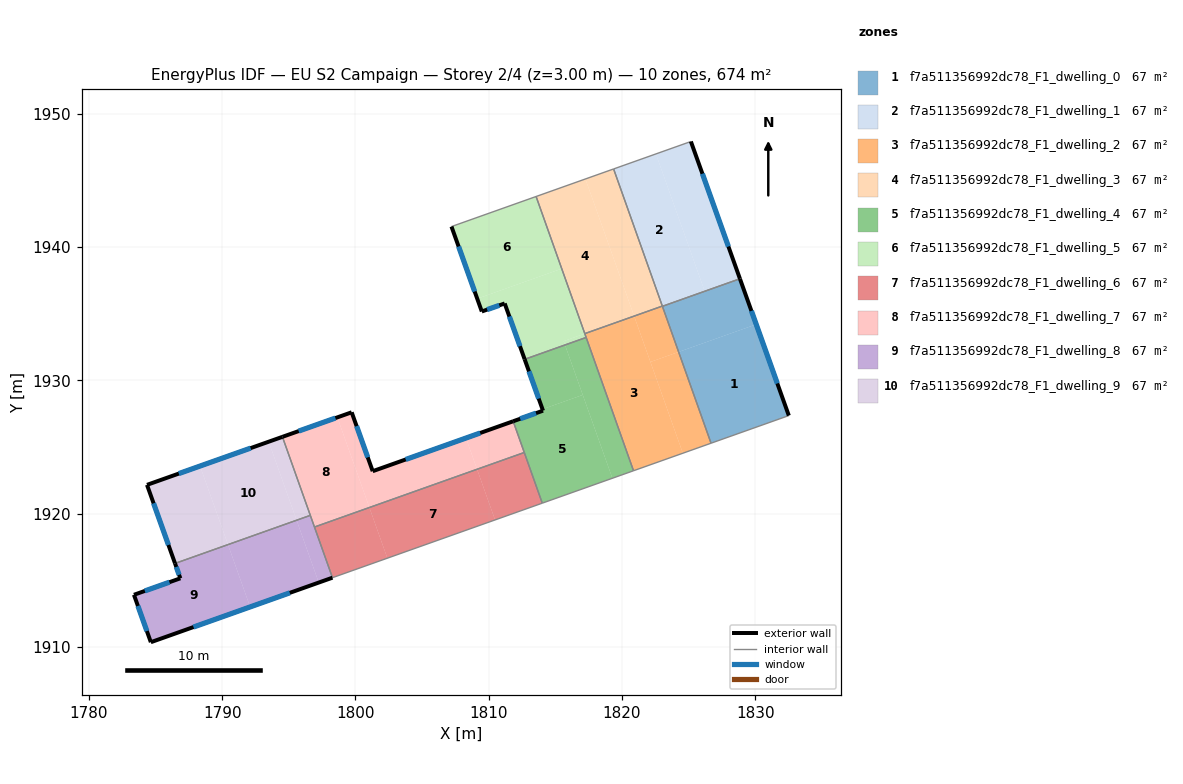
=== STOREY PLAN SPEC (per zone: floor XY polygon, exterior-wall plan segments, windows/doors) ===
zone 1: f7a511356992dc78_F1_dwelling_0  (67.4 m²)
  floor: (1830.07, 1934.20) (1832.52, 1927.36) (1826.68, 1925.28) (1824.25, 1932.13)
  floor: (1828.85, 1937.62) (1830.07, 1934.20) (1824.25, 1932.13) (1823.03, 1935.56)
  exterior wall: (1832.52, 1927.36) – (1828.85, 1937.62)  [10.9 m]
    window: (1831.66, 1929.77) – (1829.71, 1935.21)  [9.2 m²]
  interior walls: 3
zone 2: f7a511356992dc78_F1_dwelling_1  (67.4 m²)
  floor: (1822.54, 1946.99) (1826.20, 1936.70) (1823.03, 1935.57) (1819.37, 1945.86)
  floor: (1825.17, 1947.92) (1828.85, 1937.62) (1823.03, 1935.56) (1823.03, 1935.57) (1826.20, 1936.70) (1822.54, 1946.99)
  exterior wall: (1828.85, 1937.62) – (1825.17, 1947.92)  [10.9 m]
    window: (1827.99, 1940.04) – (1826.03, 1945.50)  [9.2 m²]
  interior walls: 4
zone 3: f7a511356992dc78_F1_dwelling_2  (67.4 m²)
  floor: (1820.91, 1934.82) (1824.57, 1924.53) (1820.86, 1923.22) (1817.21, 1933.51)
  floor: (1823.03, 1935.57) (1824.25, 1932.13) (1822.13, 1931.38) (1820.91, 1934.82)
  floor: (1824.25, 1932.13) (1826.68, 1925.28) (1824.57, 1924.53) (1822.13, 1931.38)
  interior walls: 6
zone 4: f7a511356992dc78_F1_dwelling_3  (67.4 m²)
  floor: (1819.37, 1945.86) (1823.03, 1935.57) (1820.91, 1934.82) (1817.26, 1945.11)
  floor: (1817.26, 1945.11) (1820.91, 1934.82) (1817.21, 1933.51) (1813.55, 1943.80)
  interior walls: 4
zone 5: f7a511356992dc78_F1_dwelling_4  (67.4 m²)
  floor: (1817.06, 1928.91) (1819.28, 1922.65) (1814.02, 1920.79) (1811.84, 1926.93) (1814.07, 1927.73) (1814.04, 1927.84)
  floor: (1817.31, 1933.22) (1820.86, 1923.22) (1819.28, 1922.65) (1815.73, 1932.66)
  floor: (1815.73, 1932.66) (1817.06, 1928.91) (1814.04, 1927.84) (1812.70, 1931.58)
  exterior wall: (1814.07, 1927.73) – (1811.84, 1926.93)  [2.4 m]
    window: (1813.55, 1927.54) – (1812.36, 1927.12)  [2.0 m²]
  exterior wall: (1812.70, 1931.58) – (1814.07, 1927.73)  [4.1 m]
    window: (1813.02, 1930.67) – (1813.75, 1928.63)  [3.5 m²]
  interior walls: 5
zone 6: f7a511356992dc78_F1_dwelling_5  (67.4 m²)
  floor: (1815.48, 1938.38) (1817.21, 1933.51) (1815.62, 1932.94) (1815.73, 1932.66) (1812.70, 1931.58) (1811.20, 1935.77) (1809.48, 1935.17) (1809.14, 1936.13)
  floor: (1813.55, 1943.80) (1815.48, 1938.38) (1809.14, 1936.13) (1807.21, 1941.54)
  floor: (1817.21, 1933.51) (1817.31, 1933.22) (1815.73, 1932.66) (1815.62, 1932.94)
  exterior wall: (1811.20, 1935.77) – (1812.70, 1931.58)  [4.5 m]
    window: (1811.55, 1934.79) – (1812.35, 1932.56)  [3.8 m²]
  exterior wall: (1809.48, 1935.17) – (1811.20, 1935.77)  [1.8 m]
    window: (1809.88, 1935.31) – (1810.80, 1935.63)  [1.5 m²]
  exterior wall: (1807.21, 1941.54) – (1809.48, 1935.17)  [6.8 m]
    window: (1807.74, 1940.04) – (1808.95, 1936.66)  [5.7 m²]
  interior walls: 4
zone 7: f7a511356992dc78_F1_dwelling_6  (67.4 m²)
  floor: (1809.13, 1923.33) (1810.48, 1919.53) (1802.40, 1916.66) (1801.05, 1920.46)
  floor: (1801.05, 1920.46) (1802.40, 1916.66) (1798.28, 1915.19) (1796.92, 1919.00)
  floor: (1812.67, 1924.59) (1814.02, 1920.79) (1810.48, 1919.53) (1809.13, 1923.33)
  interior walls: 4
zone 8: f7a511356992dc78_F1_dwelling_7  (67.4 m²)
  floor: (1798.64, 1927.22) (1801.05, 1920.46) (1796.92, 1919.00) (1794.52, 1925.76)
  floor: (1808.29, 1925.67) (1809.13, 1923.33) (1801.05, 1920.46) (1798.64, 1927.22) (1799.72, 1927.60) (1801.29, 1923.18)
  floor: (1811.84, 1926.93) (1812.67, 1924.59) (1809.13, 1923.33) (1808.29, 1925.67)
  exterior wall: (1799.72, 1927.60) – (1794.52, 1925.76)  [5.5 m]
    window: (1798.50, 1927.17) – (1795.74, 1926.19)  [4.7 m²]
  exterior wall: (1801.29, 1923.18) – (1799.72, 1927.60)  [4.7 m]
    window: (1800.92, 1924.22) – (1800.09, 1926.57)  [4.0 m²]
  exterior wall: (1811.84, 1926.93) – (1801.29, 1923.18)  [11.2 m]
    window: (1809.36, 1926.05) – (1803.77, 1924.06)  [9.4 m²]
  interior walls: 4
zone 9: f7a511356992dc78_F1_dwelling_8  (67.4 m²)
  floor: (1790.44, 1917.68) (1792.10, 1913.00) (1784.65, 1910.35) (1783.38, 1913.91) (1786.86, 1915.15) (1786.46, 1916.26)
  floor: (1795.58, 1919.51) (1797.25, 1914.83) (1792.10, 1913.00) (1790.44, 1917.68)
  floor: (1796.61, 1919.87) (1798.28, 1915.19) (1797.25, 1914.83) (1795.58, 1919.51)
  exterior wall: (1784.65, 1910.35) – (1798.28, 1915.19)  [14.5 m]
    window: (1787.85, 1911.49) – (1795.08, 1914.06)  [12.2 m²]
  exterior wall: (1783.38, 1913.91) – (1784.65, 1910.35)  [3.8 m]
    window: (1783.68, 1913.07) – (1784.35, 1911.19)  [3.2 m²]
  exterior wall: (1786.86, 1915.15) – (1783.38, 1913.91)  [3.7 m]
    window: (1786.04, 1914.86) – (1784.20, 1914.20)  [3.1 m²]
  exterior wall: (1786.46, 1916.26) – (1786.86, 1915.15)  [1.2 m]
    window: (1786.56, 1916.00) – (1786.77, 1915.41)  [1.0 m²]
  interior walls: 3
zone 10: f7a511356992dc78_F1_dwelling_9  (67.4 m²)
  floor: (1793.49, 1925.40) (1795.58, 1919.51) (1790.44, 1917.68) (1788.34, 1923.57)
  floor: (1788.34, 1923.57) (1790.44, 1917.68) (1786.46, 1916.26) (1784.36, 1922.16)
  floor: (1794.52, 1925.76) (1796.61, 1919.87) (1795.58, 1919.51) (1793.49, 1925.40)
  exterior wall: (1784.36, 1922.16) – (1786.46, 1916.26)  [6.3 m]
    window: (1784.85, 1920.77) – (1785.97, 1917.65)  [5.3 m²]
  exterior wall: (1794.52, 1925.76) – (1784.36, 1922.16)  [10.8 m]
    window: (1792.13, 1924.92) – (1786.75, 1923.01)  [9.1 m²]
  interior walls: 2

=== DERIVED (storey summary) ===
Building: EU S2 Campaign
Storey: 2 of 4  (floor level z = 3.00 m)
Storey gross floor area: 674.1 m²
Zones on this storey: 10
  - f7a511356992dc78_F1_dwelling_0: floor 67.4 m²; exterior wall 10.9 m (32.7 m²); 1 window(s) 9.2 m²; WWR 28.1%
  - f7a511356992dc78_F1_dwelling_1: floor 67.4 m²; exterior wall 10.9 m (32.8 m²); 1 window(s) 9.2 m²; WWR 28.1%
  - f7a511356992dc78_F1_dwelling_2: floor 67.4 m²
  - f7a511356992dc78_F1_dwelling_3: floor 67.4 m²
  - f7a511356992dc78_F1_dwelling_4: floor 67.4 m²; exterior wall 6.5 m (19.4 m²); 2 window(s) 5.5 m²; WWR 28.1%
  - f7a511356992dc78_F1_dwelling_5: floor 67.4 m²; exterior wall 13.0 m (39.1 m²); 3 window(s) 11.0 m²; WWR 28.1%
  - f7a511356992dc78_F1_dwelling_6: floor 67.4 m²
  - f7a511356992dc78_F1_dwelling_7: floor 67.4 m²; exterior wall 21.4 m (64.2 m²); 3 window(s) 18.1 m²; WWR 28.1%
  - f7a511356992dc78_F1_dwelling_8: floor 67.4 m²; exterior wall 23.1 m (69.4 m²); 4 window(s) 19.5 m²; WWR 28.1%
  - f7a511356992dc78_F1_dwelling_9: floor 67.4 m²; exterior wall 17.0 m (51.1 m²); 2 window(s) 14.4 m²; WWR 28.1%
Zone adjacency (shared interzone walls):
  - f7a511356992dc78_F1_dwelling_0 ↔ f7a511356992dc78_F1_dwelling_1
  - f7a511356992dc78_F1_dwelling_0 ↔ f7a511356992dc78_F1_dwelling_2
  - f7a511356992dc78_F1_dwelling_1 ↔ f7a511356992dc78_F1_dwelling_2
  - f7a511356992dc78_F1_dwelling_1 ↔ f7a511356992dc78_F1_dwelling_3
  - f7a511356992dc78_F1_dwelling_2 ↔ f7a511356992dc78_F1_dwelling_3
  - f7a511356992dc78_F1_dwelling_2 ↔ f7a511356992dc78_F1_dwelling_4
  - f7a511356992dc78_F1_dwelling_2 ↔ f7a511356992dc78_F1_dwelling_5
  - f7a511356992dc78_F1_dwelling_3 ↔ f7a511356992dc78_F1_dwelling_5
  - f7a511356992dc78_F1_dwelling_4 ↔ f7a511356992dc78_F1_dwelling_5
  - f7a511356992dc78_F1_dwelling_4 ↔ f7a511356992dc78_F1_dwelling_6
  - f7a511356992dc78_F1_dwelling_4 ↔ f7a511356992dc78_F1_dwelling_7
  - f7a511356992dc78_F1_dwelling_6 ↔ f7a511356992dc78_F1_dwelling_7
  - f7a511356992dc78_F1_dwelling_6 ↔ f7a511356992dc78_F1_dwelling_8
  - f7a511356992dc78_F1_dwelling_7 ↔ f7a511356992dc78_F1_dwelling_8
  - f7a511356992dc78_F1_dwelling_7 ↔ f7a511356992dc78_F1_dwelling_9
  - f7a511356992dc78_F1_dwelling_8 ↔ f7a511356992dc78_F1_dwelling_9